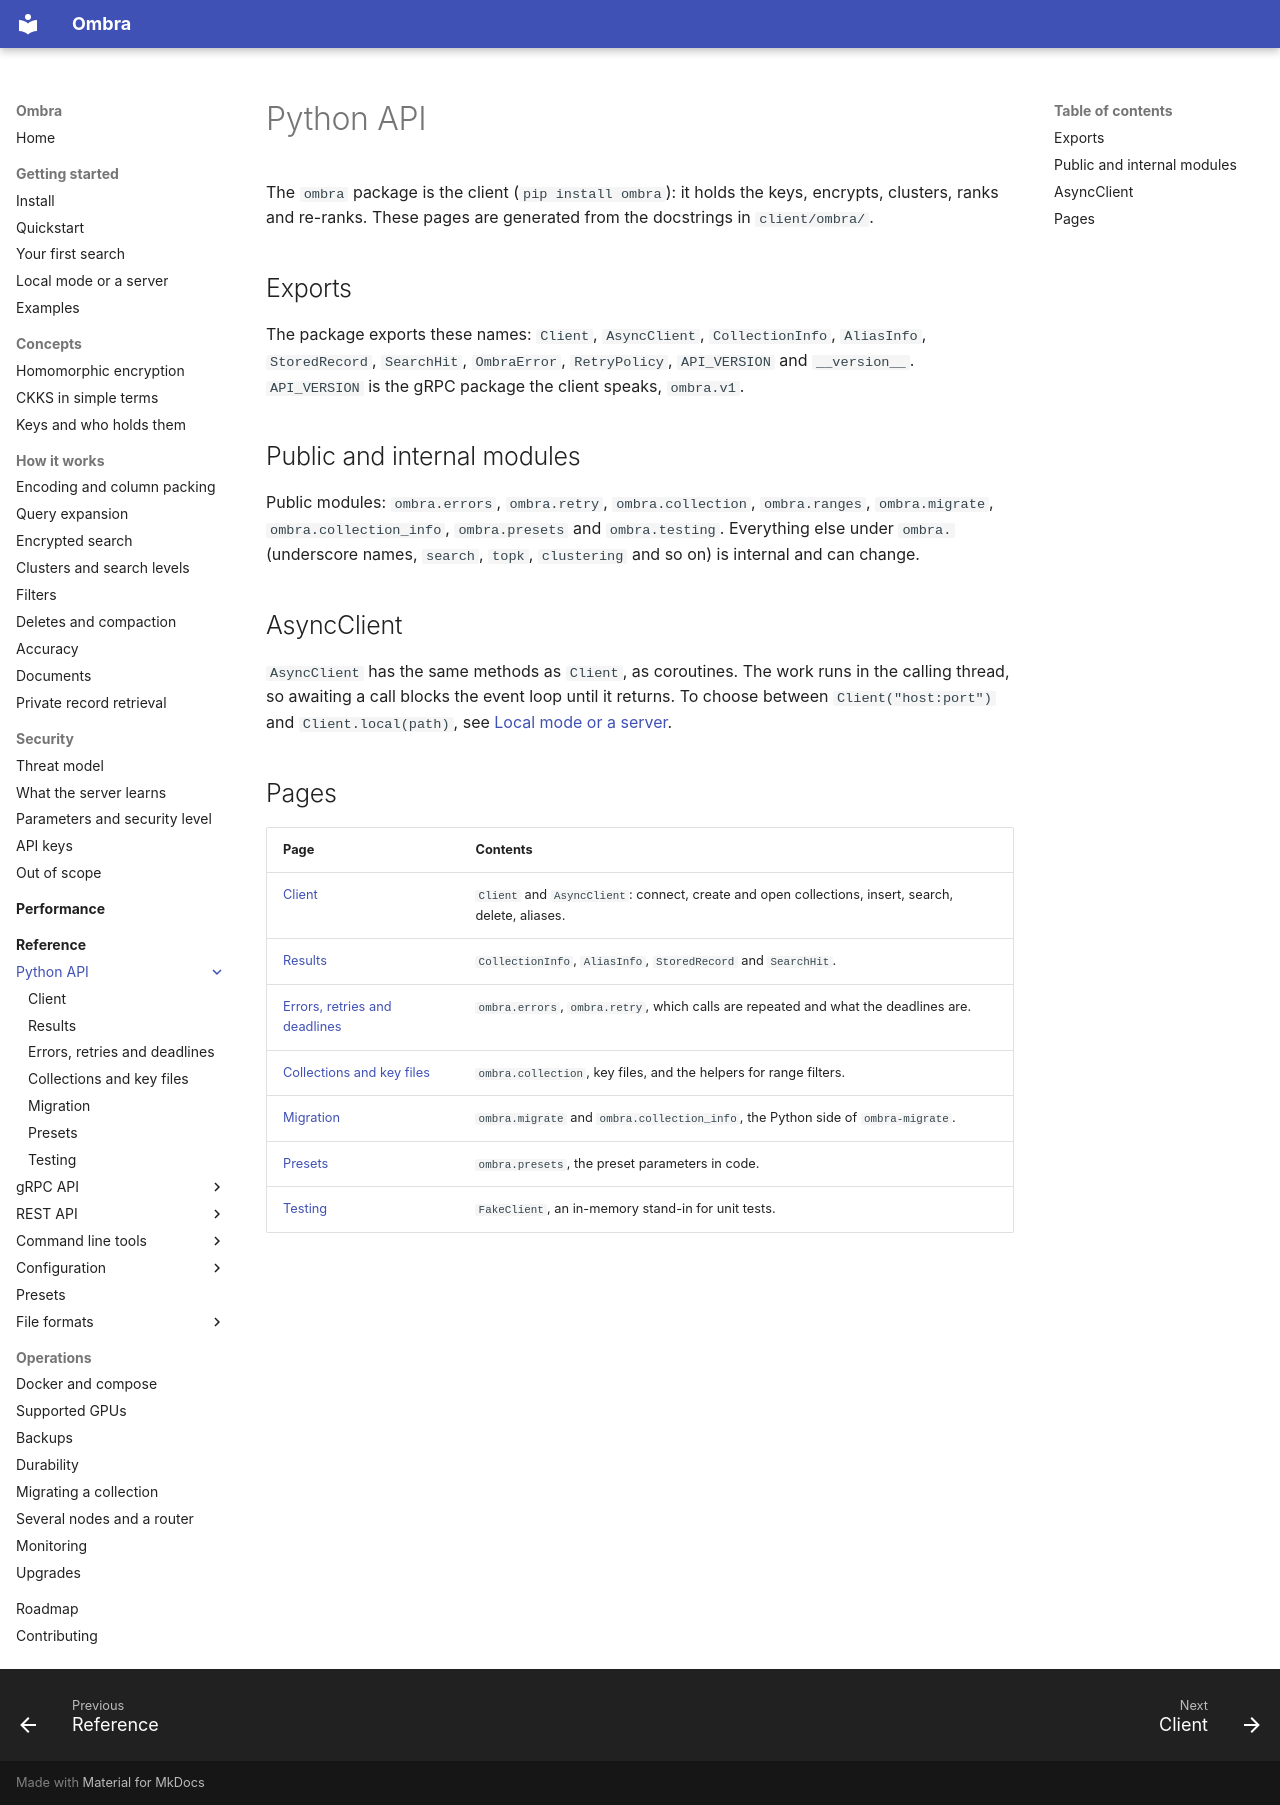

repository: erailabs/ombra · page: reference/python/index.html · generator: mkdocs

# Python API

The `ombra` package is the client (`pip install ombra`): it holds the keys, encrypts, clusters, ranks and re-ranks. These pages are generated from the docstrings in `client/ombra/`.

## Exports

The package exports these names: `Client`, `AsyncClient`, `CollectionInfo`, `AliasInfo`, `StoredRecord`, `SearchHit`, `OmbraError`, `RetryPolicy`, `API_VERSION` and `__version__`. `API_VERSION` is the gRPC package the client speaks, `ombra.v1`.

## Public and internal modules

Public modules: `ombra.errors`, `ombra.retry`, `ombra.collection`, `ombra.ranges`, `ombra.migrate`, `ombra.collection_info`, `ombra.presets` and `ombra.testing`. Everything else under `ombra.` (underscore names, `search`, `topk`, `clustering` and so on) is internal and can change.

## AsyncClient

`AsyncClient` has the same methods as `Client`, as coroutines. The work runs in the calling thread, so awaiting a call blocks the event loop until it returns. To choose between `Client("host:port")` and `Client.local(path)`, see [Local mode or a server](../../getting-started/local-or-server.md).

## Pages

| Page | Contents |
| --- | --- |
| [Client](client.md) | `Client` and `AsyncClient`: connect, create and open collections, insert, search, delete, aliases. |
| [Results](results.md) | `CollectionInfo`, `AliasInfo`, `StoredRecord` and `SearchHit`. |
| [Errors, retries and deadlines](errors-and-retries.md) | `ombra.errors`, `ombra.retry`, which calls are repeated and what the deadlines are. |
| [Collections and key files](collections.md) | `ombra.collection`, key files, and the helpers for range filters. |
| [Migration](migration.md) | `ombra.migrate` and `ombra.collection_info`, the Python side of `ombra-migrate`. |
| [Presets](presets.md) | `ombra.presets`, the preset parameters in code. |
| [Testing](testing.md) | `FakeClient`, an in-memory stand-in for unit tests. |
